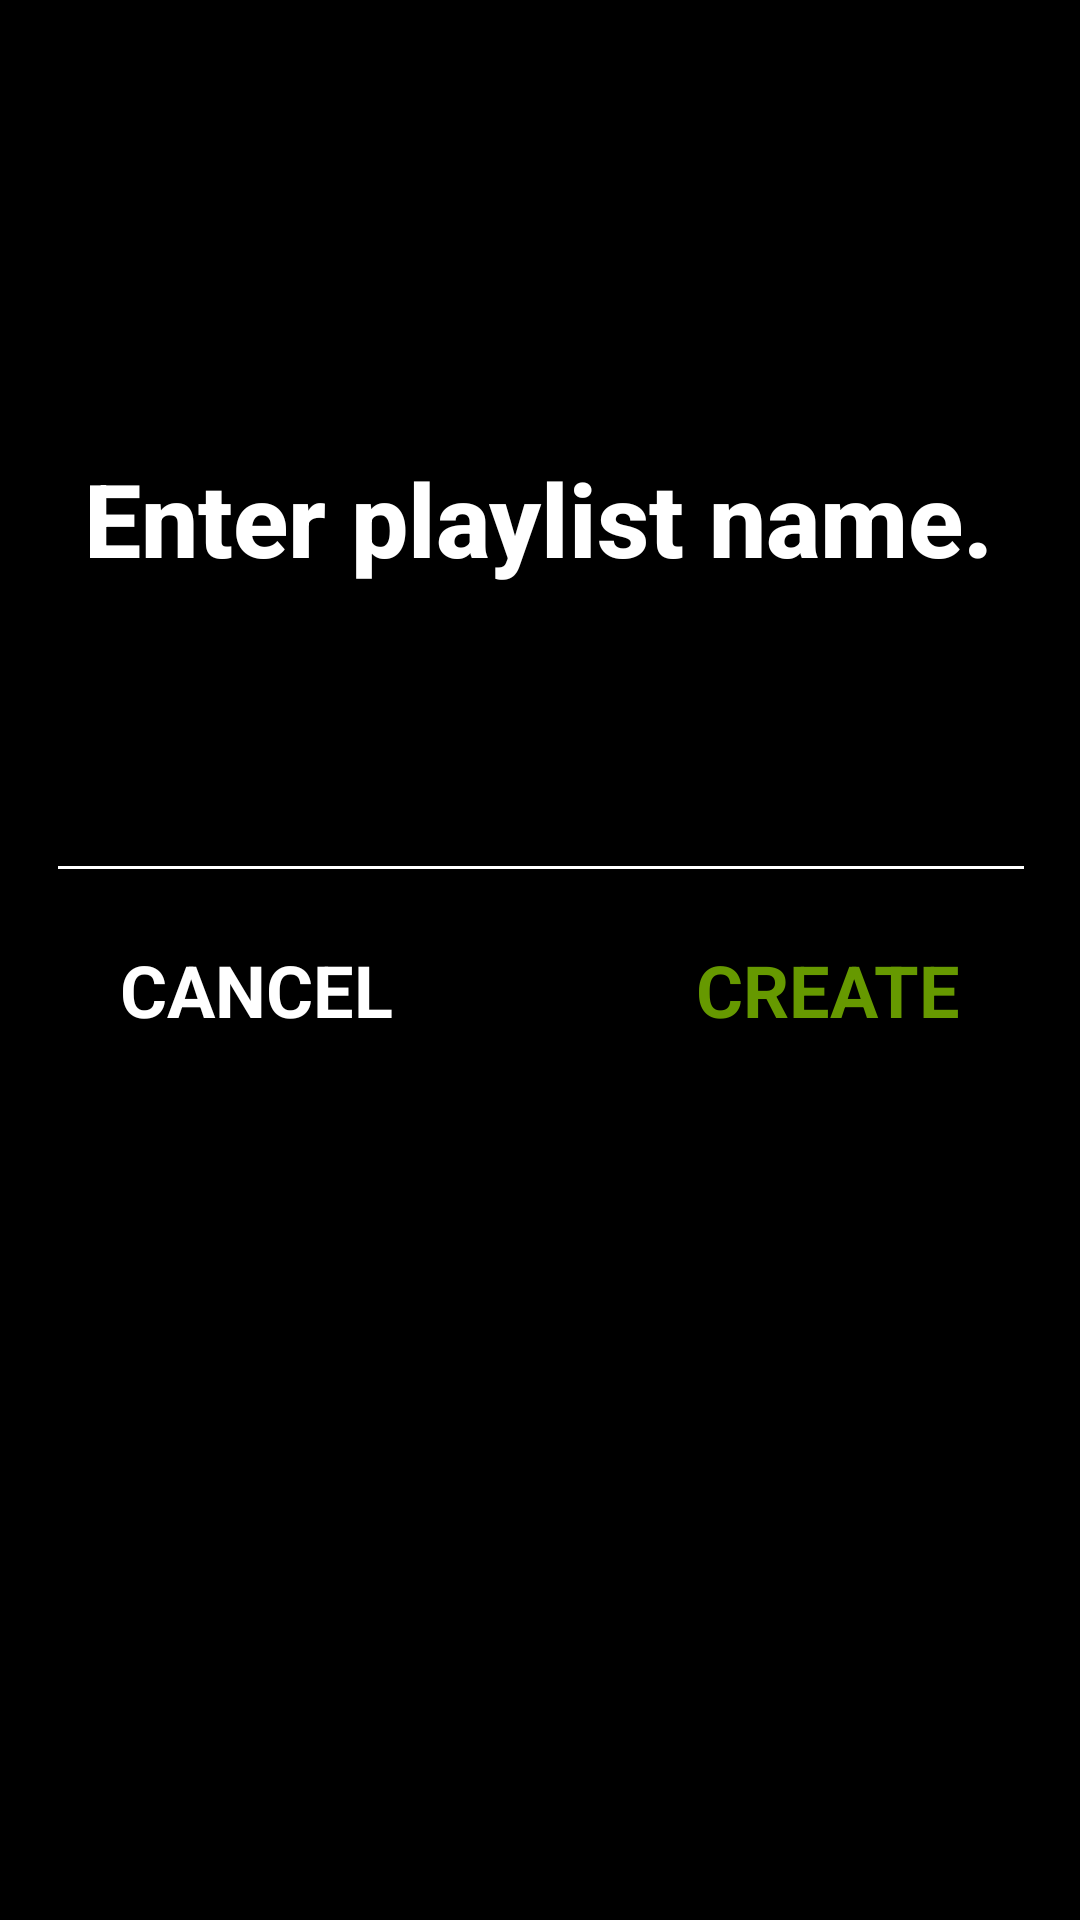

Android layout source for this screen:
<!-- AndroidManifest.xml: application theme Theme.TunesForYou -->
<!-- res/layout/fragment_add_playlist.xml -->
<?xml version="1.0" encoding="utf-8"?>
<androidx.constraintlayout.widget.ConstraintLayout xmlns:android="http://schemas.android.com/apk/res/android"
    xmlns:app="http://schemas.android.com/apk/res-auto"
    xmlns:tools="http://schemas.android.com/tools"
    android:layout_width="match_parent"
    android:layout_height="match_parent"
    android:background="@color/black"
    tools:context=".AddPlaylistFragment">

    <TextView
        android:id="@+id/enterPlaylistNameText"
        android:layout_width="wrap_content"
        android:layout_height="wrap_content"
        android:layout_marginStart="32dp"
        android:layout_marginTop="150dp"
        android:layout_marginEnd="32dp"
        android:fontFamily="sans-serif-medium"
        android:text="@string/enter_playlist_name"
        android:textColor="@color/white"
        android:textSize="34sp"
        android:textStyle="bold"
        app:layout_constraintEnd_toEndOf="parent"
        app:layout_constraintHorizontal_bias="0.571"
        app:layout_constraintStart_toStartOf="parent"
        app:layout_constraintTop_toTopOf="parent" />

    <EditText
        android:id="@+id/enteredPlaylistName"
        android:layout_width="wrap_content"
        android:layout_height="wrap_content"
        android:layout_marginStart="24dp"
        android:layout_marginTop="48dp"
        android:layout_marginEnd="24dp"
        android:ems="10"
        android:backgroundTint="@color/white"
        android:inputType="text"
        android:textColor="@color/white"
        android:textSize="28sp"
        app:layout_constraintEnd_toEndOf="parent"
        app:layout_constraintHorizontal_bias="0.494"
        app:layout_constraintStart_toStartOf="parent"
        app:layout_constraintTop_toBottomOf="@+id/enterPlaylistNameText" />

    <TextView
        android:id="@+id/cancelText"
        android:layout_width="wrap_content"
        android:layout_height="wrap_content"
        android:layout_marginStart="40dp"
        android:layout_marginTop="16dp"
        android:text="@string/cancel_text"
        android:textColor="@color/white"
        android:textSize="24sp"
        android:textStyle="bold"
        app:layout_constraintStart_toStartOf="parent"
        app:layout_constraintTop_toBottomOf="@+id/enteredPlaylistName" />

    <TextView
        android:id="@+id/createText"
        android:layout_width="wrap_content"
        android:layout_height="wrap_content"
        android:layout_marginTop="16dp"
        android:layout_marginEnd="40dp"
        android:text="@string/create_text"
        android:textColor="@android:color/holo_green_dark"
        android:textSize="24sp"
        android:textStyle="bold"
        app:layout_constraintEnd_toEndOf="parent"
        app:layout_constraintTop_toBottomOf="@+id/enteredPlaylistName" />
</androidx.constraintlayout.widget.ConstraintLayout>
<!-- resources referenced by this layout -->
<resources>
  <color name="black">#FF000000</color>
  <color name="white">#FFFFFFFF</color>
  <string name="cancel_text">CANCEL</string>
  <string name="create_text">CREATE</string>
  <string name="enter_playlist_name">Enter playlist name.</string>
  <style name="Theme.TunesForYou" parent="Theme.MaterialComponents.DayNight.NoActionBar">
          
          <item name="colorPrimary">@color/purple_500</item>
          <item name="colorPrimaryVariant">@color/purple_700</item>
          <item name="colorOnPrimary">@color/white</item>
          
          <item name="colorSecondary">@color/teal_200</item>
          <item name="colorSecondaryVariant">@color/teal_700</item>
          <item name="colorOnSecondary">@color/black</item>
          
          <item name="android:statusBarColor">?attr/colorPrimaryVariant</item>
          
      </style>
  <color name="purple_500">#FF6200EE</color>
  <color name="purple_700">#FF3700B3</color>
  <color name="teal_200">#FF03DAC5</color>
  <color name="teal_700">#FF018786</color>
</resources>
